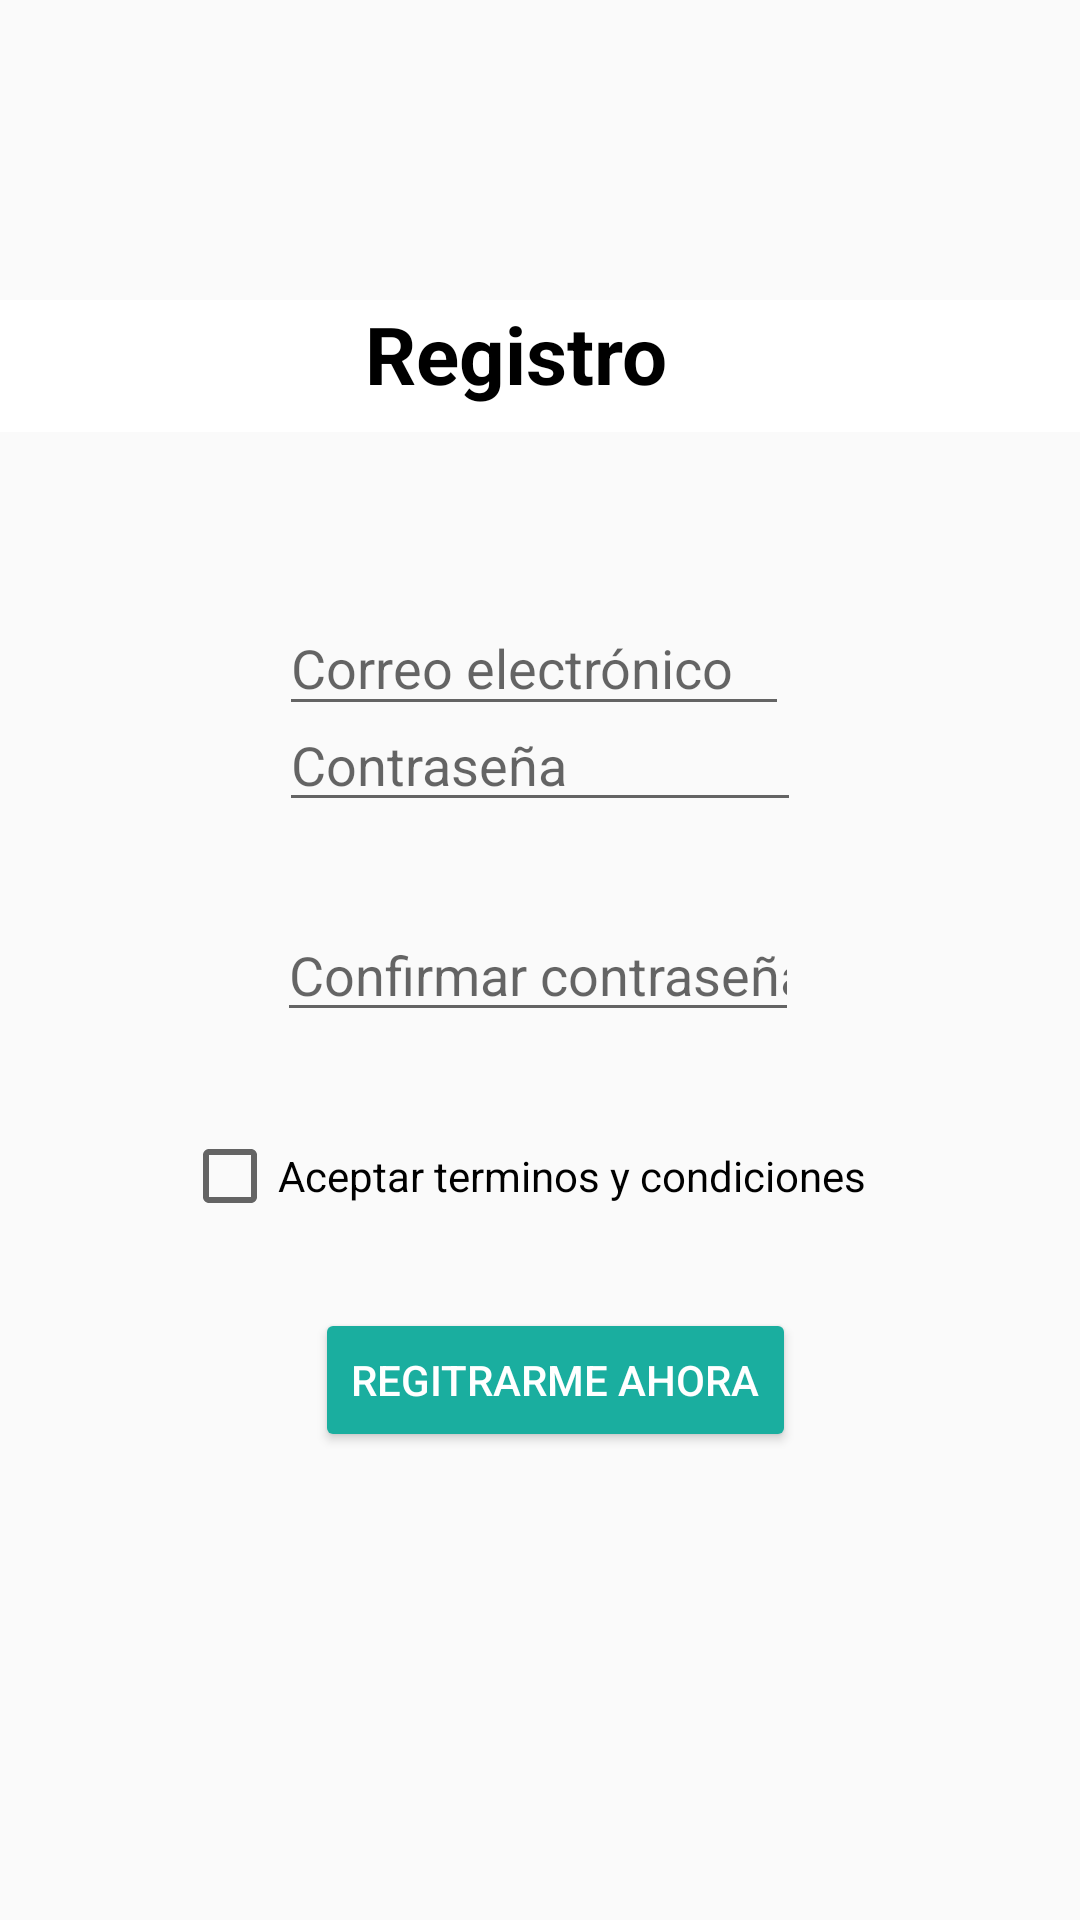

Write the Android layout XML for this screen, with the resource values it uses.
<!-- AndroidManifest.xml: application theme Theme.AppCompat.Light.NoActionBar -->
<!-- res/layout/activity_registro.xml -->
<?xml version="1.0" encoding="utf-8"?>
<androidx.constraintlayout.widget.ConstraintLayout xmlns:android="http://schemas.android.com/apk/res/android"
    xmlns:app="http://schemas.android.com/apk/res-auto"
    xmlns:tools="http://schemas.android.com/tools"
    android:layout_width="match_parent"
    android:layout_height="match_parent"
    tools:context=".MainActivity">

    <TextView
        android:layout_width="414dp"
        android:layout_height="44dp"
        android:background="@color/white"
        android:gravity="center_horizontal"
        android:text="@string/registro"
        android:textAlignment="center"
        android:textColor="@color/black"
        android:textSize="80px"

        android:textStyle="bold"
        app:layout_constraintBottom_toBottomOf="parent"
        app:layout_constraintHorizontal_bias="0.666"
        app:layout_constraintLeft_toLeftOf="parent"
        app:layout_constraintRight_toRightOf="parent"
        app:layout_constraintTop_toTopOf="parent"
        app:layout_constraintVertical_bias="0.168" />

    <EditText
        android:id="@+id/correoElectronico"
        android:layout_width="170dp"
        android:layout_height="42dp"
        android:layout_marginStart="24dp"
        android:layout_marginTop="200dp"
        android:layout_marginEnd="24dp"
        android:hint="@string/correoElectronico"
        android:inputType="textEmailAddress"
        android:selectAllOnFocus="true"
        app:layout_constraintEnd_toEndOf="parent"
        app:layout_constraintHorizontal_bias="0.487"
        app:layout_constraintStart_toStartOf="parent"
        app:layout_constraintTop_toTopOf="parent" />

    <EditText
        android:id="@+id/nombreDeUsuario"
        android:layout_width="174dp"
        android:layout_height="38dp"
        android:hint="@string/nombreUsuario"
        android:imeOptions="actionDone"
        android:inputType="textPersonName"
        android:selectAllOnFocus="true"
        app:layout_constraintBottom_toTopOf="@+id/contraseña"
        app:layout_constraintEnd_toEndOf="parent"
        app:layout_constraintHorizontal_bias="0.497"
        app:layout_constraintStart_toStartOf="parent"
        app:layout_constraintTop_toBottomOf="@+id/correoElectronico"
        app:layout_constraintVertical_bias="0.457" />

    <EditText
        android:id="@+id/contraseña"
        android:layout_width="174dp"
        android:layout_height="38dp"
        android:layout_marginBottom="32dp"
        android:hint="@string/contraseña"
        android:imeOptions="actionDone"
        android:inputType="textPassword"
        android:selectAllOnFocus="true"
        app:layout_constraintBottom_toTopOf="@+id/confirmarRegistro"
        app:layout_constraintEnd_toEndOf="parent"
        app:layout_constraintStart_toStartOf="parent" />

    <CheckBox
        android:id="@+id/aceptarTerminosYCondiciones"
        android:layout_width="239dp"
        android:layout_height="40dp"
        android:layout_marginBottom="24dp"
        android:text="Aceptar terminos y condiciones"
        app:layout_constraintBottom_toTopOf="@+id/sing_up"
        app:layout_constraintEnd_toEndOf="parent"
        app:layout_constraintStart_toStartOf="parent" />

    <EditText
        android:id="@+id/confirmarRegistro"
        android:layout_width="174dp"
        android:layout_height="38dp"
        android:layout_marginBottom="28dp"
        android:hint="@string/confirmarRegistro"
        android:imeOptions="actionDone"
        android:inputType="textPassword"
        android:selectAllOnFocus="true"
        app:layout_constraintBottom_toTopOf="@+id/aceptarTerminosYCondiciones"
        app:layout_constraintEnd_toEndOf="parent"
        app:layout_constraintHorizontal_bias="0.497"
        app:layout_constraintStart_toStartOf="parent" />

    <Button
        android:id="@+id/sing_up"
        android:layout_width="wrap_content"
        android:layout_height="wrap_content"
        android:layout_gravity="start"
        android:layout_marginBottom="156dp"
        android:backgroundTint="@color/ColorApp"
        android:enabled="true"
        android:text="@string/ConfirmarRegistro"
        android:textColor="@color/white"
        app:layout_constraintBottom_toBottomOf="parent"
        app:layout_constraintEnd_toEndOf="parent"
        app:layout_constraintHorizontal_bias="0.526"
        app:layout_constraintStart_toStartOf="parent" />


</androidx.constraintlayout.widget.ConstraintLayout>
<!-- resources referenced by this layout -->
<resources>
  <color name="ColorApp">#1aae9f</color>
  <color name="black">#FF000000</color>
  <color name="white">#FFFFFFFF</color>
  <string name="ConfirmarRegistro">Regitrarme ahora</string>
  <string name="confirmarRegistro">Confirmar contraseña</string>
  <string name="correoElectronico">Correo electrónico</string>
  <string name="nombreUsuario">Nombre Usuario</string>
  <string name="registro">Registro</string>
</resources>
